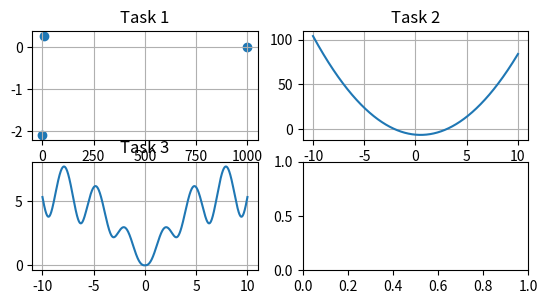

Python code for this plot: (Note: this script raises an exception after producing the figure.)
import numpy as np
import matplotlib.pyplot as plt

x = np.arange(-10, 10.01, 0.01)

# task 1
sp = plt.subplot(321)
xA = [1, 10, 1000]
yA = []
for x_i in xA:
    a = 1 + x_i**2
    b = (np.e * (1 / (np.sin(x_i) + 1))) / (1.25 + (1 / x_i**1 * 5))
    y = np.log(b) / np.log(a)
    yA.append(y)
plt.scatter(xA, yA)
plt.title('Task 1')
plt.grid(True)

# task 2
sp = plt.subplot(322)
f2_x = x*x - x - 6
plt.plot(x, f2_x)
plt.title('Task 2')
plt.grid(True)

# task 3
sp = plt.subplot(323)
a = 1 + np.tan(1 / (1 + np.sin(x) ** 2))
b = (x**2 + 1) * np.exp(-1 * (abs(x) / 10))
f3_x = np.log(b) / np.log(a)
plt.plot(x, f3_x)
plt.title('Task 3')
plt.grid(True)

# task 4
sp = plt.subplot(324)
with plt.xkcd():
    f4_x = eval(input('Input formula fo task 4: '))
    plt.plot(x, f4_x)
    plt.title('Task 4')
    plt.grid(True)

# task 5
sp = plt.subplot(325)
xP = [1, 2, 3, 4, 5]
yP = [0.99, 0.49, 0.35, 0.253, 0.18]
plt.scatter(xP, yP)
model1 = np.poly1d(np.polyfit(xP, yP, deg=1))
model2 = np.poly1d(np.polyfit(xP, yP, deg=2))
polyline = np.linspace(1, 5, 10)
plt.plot(polyline, model1(polyline), color='green')
plt.plot(polyline, model2(polyline), color='red')
plt.title('Task 5')
plt.grid(True)

# task 6
sp = plt.subplot(326)
def w_x(x_w):
    sum = 0
    for n in range(100):
        sum += 0.5 ** n * np.cos(3 ** n * np.pi * x_w)
    return sum
x_w = np.arange(-2, 2.01, 0.01)
plt.plot(x_w, w_x(x_w))
plt.title('Task 6')
plt.grid(True)

plt.show()

